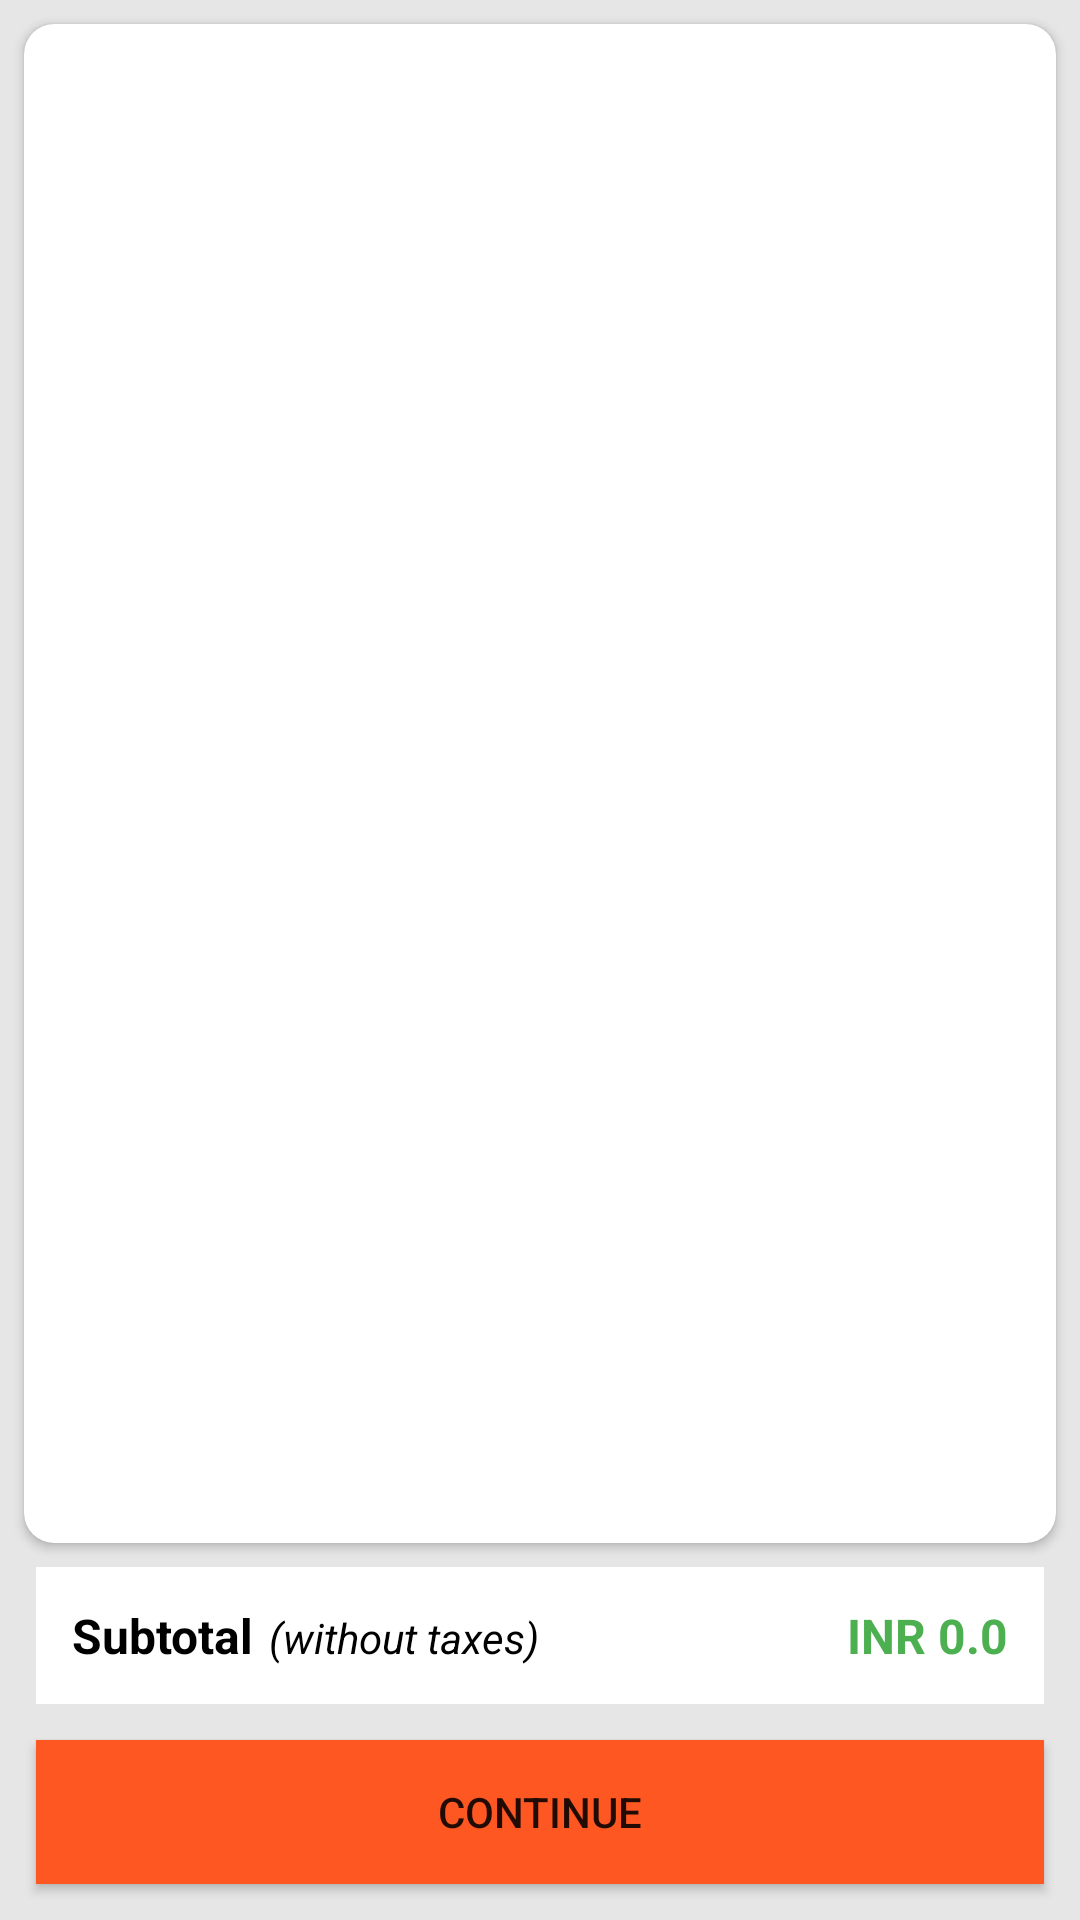

Layout XML and referenced resources for this Android screen:
<!-- AndroidManifest.xml: activity theme Base.Theme.MInorProject2.ActionBar -->
<!-- res/layout/activity_cart.xml -->
<?xml version="1.0" encoding="utf-8"?>
<androidx.constraintlayout.widget.ConstraintLayout xmlns:android="http://schemas.android.com/apk/res/android"
    xmlns:app="http://schemas.android.com/apk/res-auto"
    xmlns:tools="http://schemas.android.com/tools"
    android:layout_width="match_parent"
    android:layout_height="match_parent"
    android:background="#B7DDDDDD"
    tools:context=".Activity.CartActivity">

    <androidx.cardview.widget.CardView
        android:layout_width="match_parent"
        android:layout_height="0dp"
        android:layout_marginStart="8dp"
        android:layout_marginTop="8dp"
        android:layout_marginEnd="8dp"
        android:layout_marginBottom="8dp"
        app:cardCornerRadius="10dp"
        app:layout_constraintBottom_toTopOf="@+id/bottomPrice"
        app:layout_constraintEnd_toEndOf="parent"
        app:layout_constraintStart_toStartOf="parent"
        app:layout_constraintTop_toTopOf="parent">

        <androidx.recyclerview.widget.RecyclerView
            android:id="@+id/cartList"
            android:layout_width="match_parent"
            android:layout_height="match_parent"
            android:padding="12dp"
            android:layout_margin="5dp" />
    </androidx.cardview.widget.CardView>

    <LinearLayout
        android:id="@+id/bottomPrice"
        android:layout_width="match_parent"
        android:layout_height="wrap_content"
        android:background="@color/white"
        android:orientation="horizontal"
        android:padding="12dp"
        android:layout_margin="12dp"
        app:layout_constraintBottom_toTopOf="@+id/continueBtn"
        app:layout_constraintEnd_toEndOf="parent"
        app:layout_constraintStart_toStartOf="parent">

        <TextView
            android:layout_width="wrap_content"
            android:layout_height="wrap_content"
            android:text="Subtotal"
            android:textColor="@color/black"
            android:textSize="16sp"
            android:textStyle="bold" />

        <TextView
            android:layout_width="wrap_content"
            android:layout_height="wrap_content"
            android:layout_marginLeft="5dp"
            android:layout_weight="1"
            android:text="(without taxes)"
            android:textColor="@color/black"
            android:textSize="14sp"
            android:textStyle="italic" />

        <TextView
            android:id="@+id/subtotal"
            android:layout_width="wrap_content"
            android:layout_height="wrap_content"
            android:layout_weight="1"
            android:gravity="right"
            android:text="INR 0.0"
            android:textColor="#4CAF50"
            android:textSize="16sp"
            android:textStyle="bold" />
    </LinearLayout>

    <Button
        android:id="@+id/continueBtn"
        android:layout_width="0dp"
        android:layout_height="wrap_content"
        android:background="@color/orange"
        android:text="Continue"
        android:layout_margin="12dp"
        app:layout_constraintBottom_toBottomOf="parent"
        app:layout_constraintEnd_toEndOf="parent"
        app:layout_constraintStart_toStartOf="parent" />

</androidx.constraintlayout.widget.ConstraintLayout>
<!-- resources referenced by this layout -->
<resources>
  <color name="black">#FF000000</color>
  <color name="orange">#FF5722</color>
  <color name="white">#FFFFFFFF</color>
  <style name="Base.Theme.MInorProject2.ActionBar" parent="Theme.MaterialComponents.DayNight.DarkActionBar">
          
  
          <item name="colorPrimaryDark">@color/orange</item>
          <item name="colorAccent">@color/orange</item>
          <item name="colorPrimary">@color/orange</item>
          <item name="colorPrimaryVariant">@color/orange</item>
      </style>
</resources>
